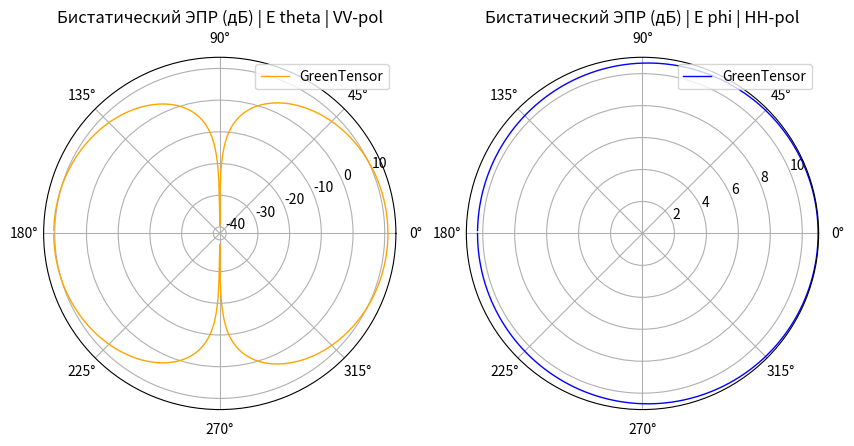

This chart was generated by the following Python code:
# SPDX-License-Identifier: MIT

import math
import cmath
import scipy
import scipy.special
import matplotlib.pyplot as plt
import json
import matplotlib.ticker as ticker
import numpy as np
#Задаем радиус сферы
k0 = 0.5
toch = 10
DN_Ansys1 = [-0.00447041081226463, -0.00945914477427113, -0.016284103271382, -0.0249463199086918, -0.0354473419582193, -0.0477892396684532, -0.0619746163816658, -0.0780066195022893, -0.0958889523740134, -0.115625887136405, -0.137222278643597, -0.160683579537489, -0.186015856576308, -0.213225808325868, -0.242320784325499, -0.273308805843509, -0.306198588338337, -0.340999565740757, -0.377721916670812, -0.416376592699583, -0.456975348761637, -0.499530775818577, -0.544056335868303, -0.59056639938843, -0.639076285296096, -0.689602303500695, -0.742161800120993, -0.796773205434106, -0.85345608462127, -0.912231191374691, -0.973120524430982, -1.03614738710094, -1.10133644987193, -1.16871381616935, -1.23830709137713, -1.31014545523459, -1.38425973774875, -1.46068249878698, -1.53944811154607, -1.62059285012964, -1.70415498150741, -1.79017486217714, -1.87869503990368, -1.96976036096965, -2.06341808343965, -2.15971799701508, -2.2587125501398, -2.36045698510946, -2.46500948203975, -2.57243131266246, -2.68278700504382, -2.79614452045923, -2.91257544381395, -3.03215518917111, -3.1549632221423, -3.2810833011108, -3.41060373950008, -3.54361769157302, -3.68022346455538, -3.82052486022658, -3.96463154951865, -4.1126594841184, -4.26473134958837, -4.42097706512112, -4.58153433573218, -4.74654926349835, -4.91617702537792, -5.0905826262365, -5.26994173697264, -5.4544416291321, -5.64428221916154, -5.83967723753777, -6.04085554048666, -6.24806258496142, -6.46156209108792, -6.68163792053993, -6.90859620444286, -7.14276776063347, -7.38451084768991, -7.63421431243172, -7.89230119901006, -8.15923290182562, -8.43551396205916, -8.72169762953068, -9.01839233917467, -9.32626928629746, -9.64607132918279, -9.97862350451959, -10.3248455145698, -10.6857666404719, -11.0625436611367, -11.4564825222702, -11.8690647196927, -12.3019796556729, -12.7571646251195, -13.2368546305827, -13.7436449680162, -14.2805705484214, -14.851207331749, -15.4598031875604, -16.1114481171362, -16.8122971754786, -17.5698634296404, -18.393401672507, -19.2944019622952, -20.2871911543335, -21.3895559923721, -22.6230132313005, -24.0114122343293, -25.5735182011779, -27.2957995138804, -29.0485858719829, -30.4110112423744, -30.6881992603966, -29.7017518986232, -28.0765451796092, -26.3712120136739, -24.7993775743137, -23.4027817768551, -22.1695269544111, -21.0762043892325, -20.1001272935563, -19.222146778961, -18.4267521845712, -17.7015064671834, -17.0364182419595, -16.4234059445525, -15.8558754720467, -15.328396338435, -14.8364552184843, -14.3762680994039, -13.9446362698005, -13.5388350498482, -13.1565270708103, -12.7956940835097, -12.4545828628581, -12.131661927311, -11.8255866275892, -11.5351707673628, -11.2593633642306, -10.9972294881075, -10.7479343585801, -10.5107300659797, -10.2849444193066, -10.0699715294978, -9.86526381735339, -9.67032519791047, -9.48470524167881, -9.30799415126783, -9.13981842200597, -8.97983707903198, -8.8277384024146, -8.68323706718655, -8.54607163756933, -8.41600236473261, -8.29280924565654, -8.17629030741761, -8.06626008679028, -7.96254827967466, -7.8649985387072, -7.77346740062786, -7.68782332768088, -7.60794584960508, -7.53372479470145, -7.46505960010732, -7.40185869280854, -7.34403893412201, -7.2915251214149, -7.2442495417196, -7.20215157267792, -7.16517732692355, -7.13327933660266, -7.10641627525338, -7.08455271472647, -7.06765891524138, -7.0557106470427, -7.04868904245915, -7.04658047747652, -7.04937648222458, -7.05707368004881, -7.06967375509864, -7.08718344861637, -7.10961458436145, -7.1369841238568, -7.16931425240147, -7.20663249706218, -7.24897187813935, -7.2963710959066, -7.34887475475155, -7.4065336272072, -7.46940496076342, -7.53755283079635, -7.61104854345945, -7.68997109295444, -7.77440767825826, -7.86445428513829, -7.96021634016374, -8.06180944443786, -8.16936019596363, -8.28300711094817, -8.40290165599091, -8.52920940503834, -8.66211133728743, -8.80180529495757, -8.94850762312377, -9.10245501773002, -9.26390661263154, -9.43314634223265, -9.61048562323053, -9.79626640744001, -9.99086466804042, -10.1946943943374, -10.408212185893, -10.6319225564521, -10.866384082532, -11.1122165622098, -11.370109388343, -11.6408313895629, -11.9252424550418, -12.2243073394518, -12.539112148305, -12.8708841385103, -13.2210156445172, -13.5910931701999, -13.9829329882123, -14.3986249844522, -14.8405870030837, -15.3116326176193, -15.8150561003444, -16.354739379785, -16.9352868623932, -17.562194788384, -18.242061255301, -18.9828384064316, -19.7941123033766, -20.6873497075046, -21.6759239665427, -22.7743884185031, -23.995537963035, -25.3413490822561, -26.778085996155, -28.1777033505045, -29.2305574153456, -29.4952751687455, -28.8098302043765, -27.5069733819626, -26.0051096182463, -24.5336024852724, -23.1733911818121, -21.9394412894434, -20.8237293541707, -19.81215974074, -18.8904689917282, -18.0460108371164, -17.2680827902745, -16.5477759836409, -15.8777026200356, -15.2517233005112, -14.6647109611682, -14.1123574236758, -13.5910184308229, -13.0975905445509, -12.6294134717398, -12.1841923647487, -11.7599357260762, -11.3549055011078, -10.9675767180141, -10.5966046401611, -10.2407978624387, -9.89909613847492, -9.57055199646929, -9.25431540784605, -8.94962093087176, -8.65577687275064, -8.3721561074416, -8.09818825922971, -7.83335301892625, -7.57717440421582, -7.32921581092974, -7.0890757300307, -6.85638402745764, -6.63079870193243, -6.41200305031544, -6.19970318184204, -5.99362583214025, -5.79351643576052, -5.59913742238487, -5.41026670719573, -5.22669635028827, -5.04823136367396, -4.8746886474836, -4.70589603954362, -4.54169146465863, -4.38192217175603, -4.22644404859385, -4.07512100504693, -3.92782441710845, -3.78443262470502, -3.64483047724999, -3.50890892157332, -3.37656462748509, -3.24769964676775, -3.12222110186339, -3.00004090093488, -2.88107547634447, -2.76524554391595, -2.6524758806335, -2.54269511868698, -2.43583555400333, -2.33183296761137, -2.2306264583742, -2.13215828579368, -2.03637372174544, -1.94322091014386, -1.85265073366442, -1.76461668676762, -1.67907475437551, -1.59598329564859, -1.51530293239917, -1.43699644175658, -1.3610286527718, -1.28736634671263, -1.21597816085806, -1.14683449564979, -1.07990742510263, -1.01517061041223, -0.952599216729308, -0.892169833094914, -0.833860395550286, -0.77765011344976, -0.723519399014167, -0.671449800167652, -0.621423936701478, -0.573425439805861, -0.527438895004781, -0.483449788520056, -0.441444457079669, -0.401410041172313, -0.363334441735666, -0.327206280250111, -0.29301486219379, -0.260750143798247, -0.23040270202809, -0.201963707692629, -0.175424901582897, -0.150778573514399, -0.128017544144294, -0.107135149421948, -0.0881252275239547, -0.0709821081191852, -0.0557006038059781, -0.0422760035626214, -0.0307040680535172, -0.0209810266371077, -0.0131035759274505, -0.00706887976940652, -0.00287457049734822, -0.000518751359052923, -13.6826732506687]
DN_Ansys2 = [-0.00227829760270939, -0.00448366997529191, -0.0074120981099398, -0.0110632430743099, -0.0154365076990855, -0.0205310373704439, -0.0263457203529847, -0.0328791876944858, -0.0401298127808344, -0.0480957106258122, -0.0567747369951819, -0.0661644874783861, -0.0762622966332549, -0.0870652373395119, -0.09857012050551, -0.110773495279089, -0.123671649917774, -0.137260613475445, -0.151536158462089, -0.166493804630261, -0.182128824035925, -0.198436247513223, -0.215410872691452, -0.233047273668912, -0.251339812442056, -0.270282652169642, -0.289869772330729, -0.310094985812415, -0.330951957938464, -0.352434227423879, -0.374535229213229, -0.397248319132523, -0.420566800256389, -0.444483950864032, -0.468993053830289, -0.494087427271715, -0.519760456242961, -0.546005625256226, -0.572816551376356, -0.600187017627233, -0.628111006431034, -0.656582732792006, -0.685596676929872, -0.715147616065884, -0.745230655066343, -0.775841255654595, -0.806975263912565, -0.838628935807228, -0.870798960495038, -0.903482481178674, -0.936677113314573, -0.970380959996268, -1.00459262436697, -1.03931121894496, -1.07453637177529, -1.11026822935248, -1.14650745628814, -1.18325523172662, -1.22051324253824, -1.25828367334422, -1.29656919344872, -1.33537294077174, -1.37469850289091, -1.41454989531093, -1.45493153708588, -1.49584822392229, -1.53730509888929, -1.57930762085716, -1.62186153077688, -1.66497281590172, -1.70864767203782, -1.75289246389423, -1.79771368358591, -1.84311790732453, -1.88911175031407, -1.93570181985088, -1.98289466661196, -2.03069673410179, -2.07911430621713, -2.12815345288238, -2.17781997370488, -2.22811933960098, -2.27905663235076, -2.33063648205045, -2.3828630024497, -2.4357397241832, -2.48926952593502, -2.54345456360783, -2.59829619760819, -2.65379491840292, -2.7099502705497, -2.76676077545662, -2.82422385318034, -2.88233574362912, -2.94109142759554, -3.00048454810195, -3.06050733259977, -3.12115051662015, -3.18240326952657, -3.24425312307012, -3.30668590349207, -3.36968566795744, -3.43323464613388, -3.49731318775343, -3.56189971700803, -3.62697069463278, -3.69250058852315, -3.75846185371207, -3.82482492250022, -3.89155820548707, -3.95862810419039, -4.02599903586909, -4.09363347107675, -4.16149198437267, -4.22953331850341, -4.29771446224145, -4.36599074192959, -4.43431592663189, -4.5026423466348, -4.57092102487858, -4.63910182073035, -4.70713358533908, -4.7749643276417, -4.84254138992164, -4.90981163165861, -4.97672162025541, -5.04321782708639, -5.10924682718641, -5.17475550079149, -5.23969123485632, -5.30400212261112, -5.36763715918432, -5.43054643130906, -5.492681299153, -5.55399456836201, -5.61444065049066, -5.67397571010395, -5.73255779697568, -5.79014696197672, -5.84670535543877, -5.90219730699296, -5.95658938611469, -6.00985044285098, -6.06195162846156, -6.11286639596365, -6.16257048082895, -6.21104186233429, -6.25826070631063, -6.30420929026312, -6.34887191204465, -6.39223478345282, -6.43428591028188, -6.47501496049566, -6.51441312229265, -6.55247295390896, -6.58918822704949, -6.62455376585241, -6.65856528327824, -6.69121921677424, -6.72251256500034, -6.75244272731665, -6.78100734762807, -6.80820416406255, -6.83403086582892, -6.85848495846177, -6.88156363851842, -6.90326367864921, -6.92358132382033, -6.94251219933142, -6.96005123113965, -6.97619257887984, -6.99092958185888, -7.00425471820111, -7.01615957723155, -7.02663484510547, -7.03567030362391, -7.04325484211679, -7.04937648222458, -7.05402241536667, -7.05717905264588, -7.05883208690385, -7.05896656660849, -7.05756698121982, -7.05461735764433, -7.0501013673467, -7.04400244364129, -7.03630390863288, -7.02698910921548, -7.0160415614698, -7.00344510272409, -6.98918405046008, -6.97324336715641, -6.95560883006829, -6.9362672048455, -6.91520642179336, -6.89241575348648, -6.86788599235457, -6.84160962677693, -6.81358101415097, -6.78379654934213, -6.75225482688199, -6.71895679526033, -6.68390590165729, -6.64710822548701, -6.60857259917355, -6.56831071465647, -6.52633721422548, -6.48266976441174, -6.43732911181629, -6.39033911993113, -6.34172678620402, -6.29152223881041, -6.23975871282161, -6.18647250569289, -6.13170291223526, -6.07549213947408, -6.01788520203358, -5.95892979891276, -5.89867617273188, -5.83717695272474, -5.77448698292815, -5.71066313717169, -5.64576412259722, -5.57985027353607, -5.51298333764133, -5.44522625621357, -5.37664294066991, -5.30729804709038, -5.23725675073285, -5.16658452234108, -5.09534690798095, -5.02360931403135, -4.95143679883119, -4.8788938723449, -4.80604430505946, -4.73295094716942, -4.65967555894477, -4.58627865301368, -4.51281934912991, -4.43935524183568, -4.36594228127735, -4.29263466728477, -4.21948475668717, -4.14654298371122, -4.07385779318952, -4.00147558620283, -3.92944067768664, -3.85779526545202, -3.78657941000281, -3.71583102447633, -3.64558587399141, -3.57587758365703, -3.50673765447497, -3.43819548636218, -3.37027840751975, -3.30301170938793, -3.23641868644659, -3.17052068014966, -3.10533712631827, -3.04088560535972, -2.97718189472737, -2.91424002308968, -2.85207232573239, -2.79068950077721, -2.73010066586082, -2.67031341497934, -2.61133387526469, -2.55316676351856, -2.49581544238798, -2.43928197612031, -2.38356718588659, -2.32867070470775, -2.27459103205857, -2.22132558825894, -2.16887076878934, -2.11722199868855, -2.06637378720504, -2.01631978287933, -1.96705282923351, -1.918565021235, -1.87084776268589, -1.82389182466641, -1.77768740513236, -1.7322241897318, -1.68749141386714, -1.64347792598576, -1.60017225203616, -1.55756266097898, -1.51563723119334, -1.47438391757081, -1.43379061904251, -1.39384524624066, -1.35453578895518, -1.3158503830105, -1.27777737615722, -1.2403053925495, -1.20342339536255, -1.16712074709519, -1.13138726710145, -1.09621328590212, -1.06158969584225, -1.02750799768362, -0.99396034275204, -0.960939570296737, -0.928439239763764, -0.896453657734634, -0.864977899336096, -0.834007823984994, -0.803540085392684, -0.7735721358156, -0.744102224600905, -0.715129391137483, -0.686653452382197, -0.658674985187779, -0.63119530371128, -0.604216432230011, -0.57774107373416, -0.551772574701664, -0.5263148864908, -0.501372523808928, -0.476950520732015, -0.453054384758655, -0.429690049384595, -0.406863825679538, -0.384582353337263, -0.362852551653854, -0.341681570867106, -0.321076744263676, -0.301045541430331, -0.28159552299162, -0.262734297139921, -0.244469478225258, -0.226808647632519, -0.209759317133222, -0.193328894858492, -0.177524654000108, -0.162353704307502, -0.147822966411588, -0.133939148970849, -0.120708728602507, -0.108137932531203, -0.0962327238604914, -0.0849987893481182, -0.0744415295451565, -0.064566051141252, -0.0553771613437508, -0.0468793641073925, -0.0390768580229974, -0.0319735356688615, -0.0255729842263907, -0.0198784871623584, -0.0148930267836101, -0.0106192874757763, -0.00705965944575149, -0.00421624279764647, -0.00209085178388694, -0.000685019086707954, -0.00287457049734822, -0.000518751359052923]
        # Графики в полярных координатах
 

#Параметры материалов слоев сферы
#Для этого примера не допускаются параметры с реактивной (внимной) частью параметров следы eps / miy

n = 4 #число слоев (последний слой - воздух)
eps = [0 * n for i in range(n)]
miy = [0 * n for i in range(n)]
a = [0 * n for i in range(n)]

a = [0.53, 0.75, 0.93, 1]
eps = [1.86, 1.57, 1.28, 1]
miy = [1, 1, 1, 1]

#Task info
print ('Радиус сферы k0 =', k0)
print ('Точность расчетов toch =', toch)
print ('Параметры материалов:\n a =', a, '\n eps =', eps,'\n miy =', miy)

#Диапазон расчетных углов
teta_start = 0.01
teta_stop = 360
step = math.pi/360
teta_diap = abs(teta_stop)-abs(teta_start)
steps = int(((teta_diap)*(math.pi/180)) / step)
teta = [0 * n for i in range(steps)]
cos_teta = [0 * n for i in range(steps)]

#Создаем массив для переменных среды
alfa = [0 * n for i in range(n)]
beta = [0 * n for i in range(n)]
etta = [0 * n for i in range(n)]
k= [[0] * n for i in range(n)]

#Расчет переменных, входящих в коэффициенты k
for i in range(n):
  alfa[i] = cmath.phase(eps[i])                       # фаза eps (atan2) — верно при Re(eps)<0
  beta[i] = math.atan((miy[i]).imag / (miy[i]).real)
  etta[i] = cmath.sqrt(eps[i] * miy[i])               # КОМПЛЕКСНЫЙ показатель (учёт поглощения)

#Расчет коэффициентов среды k

j = 0; #Индекс для рассчета коэффициентов k

for i in range (n):
  k[i][j] = k0 * a[i] * etta[j]
  if j < n - 1:
    j = j + 1
    k[i][j] = k0 * a[i] * etta[j]

####################################
# Определяем переменные для функции Бесселя, Неймана, их производных, C, S, их производных
####################################

J = [0 * n for i in range(toch)]
Jpr = [0 * n for i in range(toch)]
N = [0 * n for i in range(toch)]
Npr = [0 * n for i in range(toch)]
C = [[0] * (len(etta)-1) for i in range(toch)]
Cpr = [[0] * (len(etta)-1) for i in range(toch)]
S = [[0] * (len(etta)-1) for i in range(toch)]
Spr = [[0] * (len(etta)-1) for i in range(toch)]

####################################
# Определяем модифицированную функцию Бесселя первого рода как функцию Jfunc(i, j1, j2)
# где: i -- порядок, j1&j2 -- координаты коэффициента k в массиве k[j1][j2]
####################################

def Jfunc(i, j1, j2):
  nu = i + 1
  J = (scipy.special.jve(nu + 0.5, k[j1][j2])) * (cmath.sqrt(k[j1][j2] * math.pi/2))
  return J

####################################
# Определяем производную функции Бесселя первого рода как функцию Jprfunc(i, j1, j2, tie)
# где: i -- порядок, j1&j2 -- координаты коэффициента k в массиве k[j1][j2], tie (True | False) -- наличие связи между слоями
####################################

def Jprfunc(i, j1, j2, tie):

  nu = i + 1

  if tie == False:
    Jpr = ((nu / (2 * nu + 1)) *  (scipy.special.jve(nu - 0.5, k[j1][j2]) * cmath.sqrt(k[j1][j2] * math.pi/2)) - \
    ((nu + 1) / (2 * nu + 1)) *  (scipy.special.jve(nu + 1.5, k[j1][j2]) * cmath.sqrt(k[j1][j2] * math.pi/2)) + \
    (J[i] / k[j1][j2]))
  else:
    Jpr = ((nu / (2 * nu + 1)) * ((scipy.special.jve(nu - 0.5,k[j1][j2]) * (cmath.sqrt(k[j1][j2] * math.pi/2))) / k[j1][j2])) * k[j1][j2] - \
     (((nu + 1) / (2 * nu + 1)) * ((scipy.special.jve(nu + 1.5,k[j1][j2])) * (cmath.sqrt(k[j1][j2] * math.pi/2))) / k[j1][j2]) * k[j1][j2] + \
     ((scipy.special.jve(nu + 0.5,k[j1][j2])) * (cmath.sqrt(k[j1][j2] * math.pi/2))) / k[j1][j2]
  return Jpr

####################################
# Определеям модифицированную фунцию Бесселя второго рода (функцию Неймана) как функцию Nfunc(i, j1, j2)
# где: i -- порядок, j1&j2 -- координаты коэффициента k в массиве k[j1][j2]
####################################

def Nfunc(i, j1, j2):
  N = scipy.special.yve((i+1) + 0.5, k[j1][j2]) * cmath.sqrt(k[j1][j2]* math.pi/2)
  return N

####################################
# Производная функции Неймана как функцию Nprfunc(i, j1, j2, tie)
# где: i -- порядок, j1&j2 -- координаты коэффициента k в массиве k[j1][j2], tie (True | False) -- наличие связи между слоями
####################################

def Nprfunc(i, j1, j2, tie):

  nu = i + 1

  if tie == False:
    Npr = ((nu / (2 * nu + 1)) *  (scipy.special.yve(nu - 0.5, k[j1][j2]) * cmath.sqrt(k[j1][j2] * math.pi/2)) - \
    ((nu + 1) / (2 * nu + 1)) *  (scipy.special.yve(nu + 1.5, k[j1][j2]) * cmath.sqrt(k[j1][j2] * math.pi/2)) + \
    (Nfunc(i, j1, j2) / k[j1][j2]))
  else:
    Npr = (((nu/(2 * nu + 1)) * (((scipy.special.yve(nu - 0.5,k[j1][j2])) * (cmath.sqrt(k[j1][j2] * math.pi/2))) / k[j1][j2])) * k[j1][j2] - \
    (((nu + 1) / (2 * nu + 1)) * ((scipy.special.yve(nu + 1.5,k[j1][j2])) * (cmath.sqrt(k[j1][j2] * math.pi/2))) / k[j1][j2]) * k[j1][j2] + \
    (Nfunc(i, j1, j2)) / k[j1][j2])
  return Npr

####################################
# Вычисляем массивы значений функции Бесселя первого рода, функции Неймана и их производных для i = 1...toch (значение точности расчетов)
# связь между слоями не учитываем (tie == False), для k[0][0]  (j1, j2 == 0)
####################################

for i in range(toch):
  J[i] = Jfunc(i, 0, 0)
  Jpr[i] = Jprfunc(i, 0, 0, False)
  N[i] = Nfunc(i, 0, 0)
  Npr[i] = Nprfunc(i, 0, 0, False)


####################################
# Вычисляем массивы значений функций C, S и их производных (Cpr и Spr)
# в Npr и Jpr учитываем связь между слоями (tie == True)
# C = J * Npr - N * Jpr
# Cpr(n) = Jpr * Npr - Npr * Jpr
# S(n) = N * J - J * N
# Spr(n) = Npr * J - Jpr * N
####################################

for i in range(toch):
  for j in range(len(etta)-1):
    C[i][j] = (Jfunc(i, (j+1), (j+1)) * Nprfunc(i, j, (j+1), True)) - (Nfunc(i, (j+1), (j+1)) * Jprfunc(i, j, (j+1), True))
    Cpr[i][j] = Jprfunc(i, (j+1), (j+1), True) * Nprfunc(i, j, (j+1), True) - Nprfunc(i, (j+1), (j+1), True) * Jprfunc(i, j, (j+1), True)
    S[i][j] = Nfunc(i,(j+1),(j+1)) * Jfunc(i,j,(j+1)) - Jfunc(i,(j+1),(j+1)) * Nfunc(i,j,(j+1))
    Spr[i][j] = Nprfunc(i,(j+1),(j+1), True) * Jfunc(i, j, (j+1)) - Jprfunc(i,(j+1),(j+1), True) * Nfunc(i, j, (j+1))

####################################
# Добавляем в конец массива alfa элемент со значением 0
# Добавляем в конец массива eps элемент со значением длинны массива eps
####################################

if len(eps) == len(a):
    alfa.append(0)
    eps.append(1)            # внешняя среда = воздух (eps=1), а не сентинел len(eps)

####################################
# Определяем импедансы (Z) и адмитансы (Y)
####################################

Z = [[0] * (len(a)) for i in range(toch)]
Y = [[0] * (len(a)) for i in range(toch)]

for i in range(toch):
  for h in range(len(a)):

####################################
#Задаем импедансы (Z) и адмитансы (Y) для первого слоя
####################################

    if h == 0:
      Z[i][h] = (cmath.sqrt((cmath.exp(alfa[1] * 1j) * abs(eps[1])) / ((cmath.exp(alfa[0] * 1j) * abs(eps[0]))))) * ((Jpr[i])/(J[i]))
      Y[i][h] = (cmath.sqrt((cmath.exp(alfa[0] * 1j) * abs(eps[0])) / ((cmath.exp(alfa[1] * 1j) * abs(eps[1]))))) * ((Jpr[i])/(J[i]))

####################################
#Задаем импедансы (Z) и адмитансы (Y) для последнего слоя
####################################

    else:
      if h == (len(a) - 1):
        # Убраны подгоночные /2 и *2 — компенсировали баг c4 (теперь воздух=1).
        Z[i][h] = (cmath.sqrt((cmath.exp(alfa[h+1] * 1j) * abs(eps[h+1])) / ((cmath.exp(alfa[h] * 1j) * abs(eps[h]))))) * \
                  (Cpr[i][h-1] + Z[i][h-1] * Spr[i][h-1]) / (C[i][h-1] + Z[i][h-1] * S[i][h-1])
        Y[i][h] = (cmath.sqrt((cmath.exp(alfa[h] * 1j) * abs(eps[h])) / ((cmath.exp(alfa[h+1] * 1j) * abs(eps[h+1]))))) * \
                  (Cpr[i][h-1] + Y[i][h-1] * Spr[i][h-1]) / (C[i][h-1] + Y[i][h-1] * S[i][h-1])

####################################
#Задаем импедансы (Z) и адмитансы (Y) для промежуточных слоёв
####################################

      else:
        Z[i][h] = (cmath.sqrt((cmath.exp(alfa[h+1] * 1j) * abs(eps[h+1])) / ((cmath.exp(alfa[h] * 1j) * abs(eps[h]))))) * \
                (Cpr[i][h-1] + Z[i][h-1] * Spr[i][h-1]) / (C[i][h-1] + Z[i][h-1] * S[i][h-1])
        Y[i][h] = (cmath.sqrt((cmath.exp(alfa[h] * 1j) * abs(eps[h])) / ((cmath.exp(alfa[h+1] * 1j) * abs(eps[h+1]))))) * \
                (Cpr[i][h-1] + Y[i][h-1] * Spr[i][h-1]) / (C[i][h-1] + Y[i][h-1] * S[i][h-1])

####################################
# Определяем массивы для mJ, mJpr, mH, mHpr
####################################

mJ = [0 * n for i in range(toch)]
mJpr = [0 * n for i in range(toch)]
mH = [0 * n for i in range(toch)]
mHpr = [0 * n for i in range(toch)]

####################################
#Функция Ханкеоя второго рода как функцию Hfunc(i)
#где: i -- порядок
####################################

def Hfunc(i):

  nu = i + 1
  H = (scipy.special.hankel1(nu + 0.5,k0)) * (cmath.sqrt(k0 * math.pi/2))
  return H

####################################
#Производная функции Ханкеоя второго рода как функцию Hprfunc(i)
#где: i -- порядок
####################################

def Hprfunc(i):
  nu = i + 1
  Hpr = ((nu / (2 * nu + 1)) * (((scipy.special.hankel1(nu - 0.5,k0) * (cmath.sqrt(k0 * math.pi/2))) / k0)) * k0 - \
  (((nu + 1) / (2 * nu + 1)) * ((scipy.special.hankel1(nu + 1.5,k0)) * (cmath.sqrt(k0 * math.pi/2))) / k0) * k0 + \
  ((scipy.special.hankel1(nu + 0.5,k0)) * (cmath.sqrt(k0 * math.pi/2))) / k0)
  return Hpr

####################################
#Заполняем массивы mJ, mJpr, mH, mHpr
####################################

k1 = k0
k00 = k[0][0]
k[0][0] = k0
for i in range(toch):
  mJ[i] = Jfunc(i, 0, 0)
  mJpr[i] = Jprfunc(i, 0, 0, True)
  mH[i] = Hfunc(i)
  mHpr[i] = Hprfunc(i)
k0 = k1
k[0][0] = k00

####################################
# Определяем массивы для Mn и Nn
####################################

Mn = [0 * n for i in range(toch)]
Nn = [0 * n for i in range(toch)]

####################################
# Задаём Mn и Nn
####################################

for i in range(toch):
  nu = i + 1
  Mn[i] = (Z[i][h] * mJ[i] - mJpr[i]) / (Z[i][h] * mH[i] - mHpr[i])
  Mn[i] = Mn[i].real - Mn[i].imag * 1j
  Nn[i] = (Y[i][h] * mJ[i] - mJpr[i]) / (Y[i][h] * mH[i] - mHpr[i])
  Nn[i] = Nn[i].real - Nn[i].imag * 1j

for i in range(steps):
  if i == 0:
    teta[i] = (teta_start)*(math.pi/180)
  else:
    teta[i] = teta[i-1] + step

for i in range(steps):
  cos_teta[i] = math.cos(teta[i])

M = [0 * n for i in range(steps)]
Lm0=[0 * n for i in range(steps)]
Lm1=[0 * n for i in range(steps)]
Lm2=[0 * n for i in range(steps)]
pii = [[0] * ((2*steps+1)) for i in range(toch+1)]
tay = [[0] * ((2*steps+1)) for i in range(toch+1)]
m=0

for i in range(toch):
  m = m+1
  M = scipy.special.lpmv(0, m, cos_teta)
  Lm0 = M
  M = scipy.special.lpmv(1, m, cos_teta)
  Lm1 = M

  if m<2:
    Lm2 = 0
  else:
    M = scipy.special.lpmv(2, m, cos_teta)
    Lm2 = M

  for z in range(len(teta)):
    if (teta[z] > 0) & (teta[z] < math.pi):
      pii[i][z] = ((1)*Lm1[z])/(math.sin(teta[z]))
    else:
      if (teta[z] > math.pi) & (teta[z] < 2*math.pi):
        pii[i][z] = ((-1)*Lm1[z])/(math.sin(teta[z]))

  for z in range(len(teta)):
    if m<2:
      tay[i][z] = (1/2)*(-m*(m+1)*Lm0[z])
    else:
      tay[i][z] = (1/2)*(Lm2[z]-m*(m+1)*Lm0[z])

E_teta= [[0] * (len(teta)) for i in range(toch)]
E_phi= [[0] * (len(teta)) for i in range(toch)]
P_teta= [[0] * (len(teta)) for i in range(toch)]
P_phi= [[0] * (len(teta)) for i in range(toch)]
y=0

for z in range(len(teta)):
  for p in range(toch):
    y=p+1
    E_teta[p][z]=((((2*y+1)/(y*(y+1)))*((-1)**y))*(tay[p][z]*Mn[p]-pii[p][z]*Nn[p]))
    E_phi[p][z]=((((2*y+1)/(y*(y+1)))*((-1)**y))*(pii[p][z]*Mn[p]-tay[p][z]*Nn[p]))

  for p in range(toch):
    y=p+1
    P_teta[0][z]=(P_teta[0][z]+E_teta[p][z])
    P_phi[0][z]=(P_phi[0][z]+E_phi[p][z])
  for p in range(toch):
    P_teta[0][z]=abs(P_teta[0][z])
    P_phi[0][z]=abs(P_phi[0][z])

    #Normalize E diagram
tetay = [0 * n for i in range(steps)]
DN_NORM_teta = [0 * n for i in range(len(teta))]
DN_NORM_phi= [0 * n for i in range(len(teta))]

P_teta_max = 0
P_phi_max = 0

for i in range(len(teta)):
  if P_teta[0][i] > P_teta_max:
    P_teta_max = P_teta[0][i]

for i in range(len(teta)):
  if P_phi[0][i] > P_phi_max:
    P_phi_max = P_phi[0][i]

for i in range(len(teta)):
  tetay[i] = teta[i]*(steps/math.pi)

tetay.reverse()

    #Conrol Point
for i in range(len(teta)):
  DN_NORM_teta[i] = 20*math.log10(P_teta[0][i]/P_teta_max)
  DN_NORM_phi[i] = 20*math.log10(P_phi[0][i]/P_phi_max)

####################################
##============Calculate=========Bistati========RCS=================
####################################

DN_NORM_Theta_VVpol = np.array([(P_teta[0][i] / P_teta_max) for i in range(len(teta))])
DN_NORM_Phi_HHpol = np.array([(P_phi[0][i] / P_phi_max) for i in range(len(teta))])

# Вычисляем бистатический ЭПР
Ei = 1  # Амплитуда падающей волны
sigma_teta = 4 * np.pi * (DN_NORM_Theta_VVpol**2) / (Ei**2)
sigma_phi = 4 * np.pi * (DN_NORM_Phi_HHpol**2) / (Ei**2)

# Переводим в дБ
sigma_dBteta = 10 * np.log10(sigma_teta)
sigma_dBphi = 10 * np.log10(sigma_phi)

####################################
##Visualisation=========================Polar Plot
####################################

# Разворачиваем направление графика в соответствии с референсной статьей
for i in range(steps):
  teta[i] = teta[i] - math.pi

# Создаем два графика в ряд
fig, axs = plt.subplots(1, 2, figsize=(10, 5), subplot_kw={'projection': 'polar'})

# График слева
axs[0].plot(teta, sigma_dBteta, color='orange', linestyle='-', linewidth=1, label='GreenTensor')
axs[0].set_title("Бистатический ЭПР (дБ) | E theta | VV-pol")
axs[0].legend(loc='upper right')

# График справа
axs[1].plot(teta, sigma_dBphi, color='blue', linestyle='-', linewidth=1, label='GreenTensor')
axs[1].set_title("Бистатический ЭПР (дБ) | E phi | HH-pol")
axs[1].legend(loc='upper right')

# Показать оба графика
plt.show()
